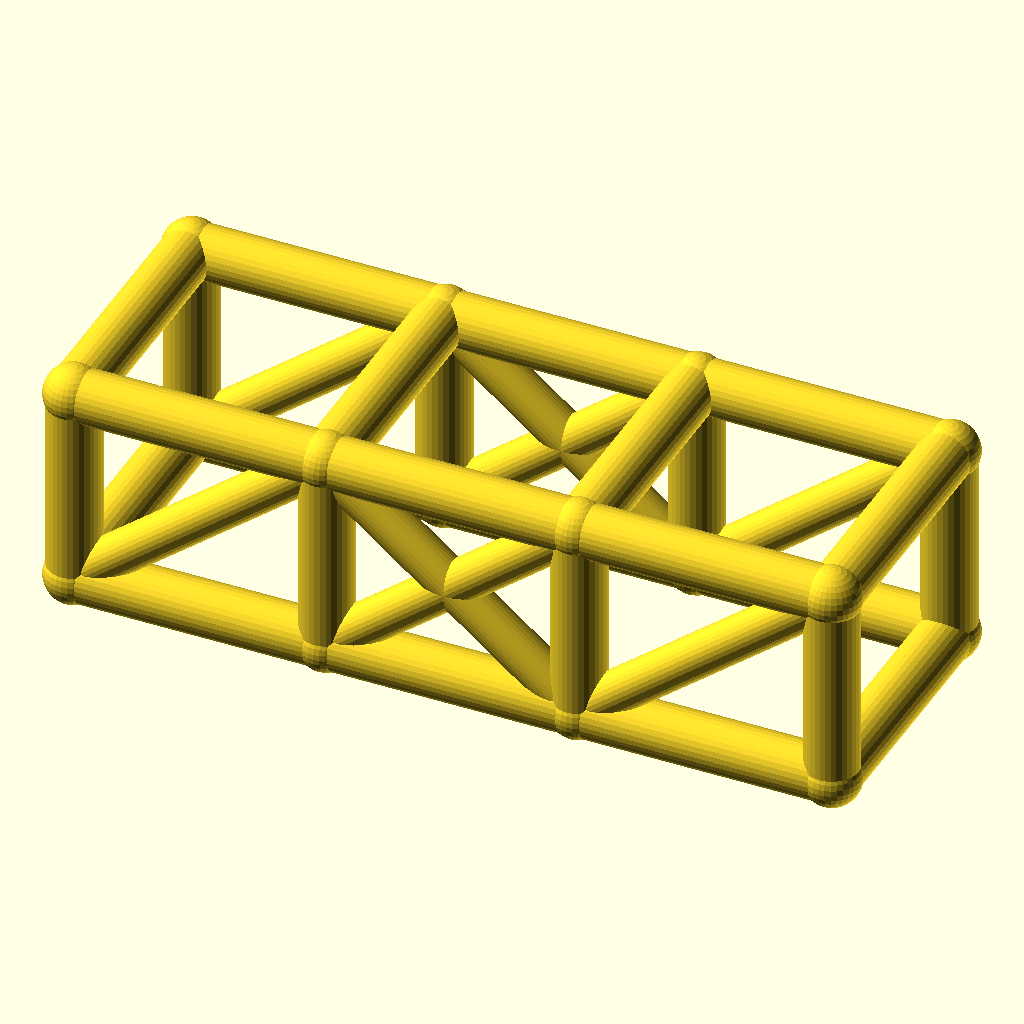
Cell 1 — every parameter at its default value.
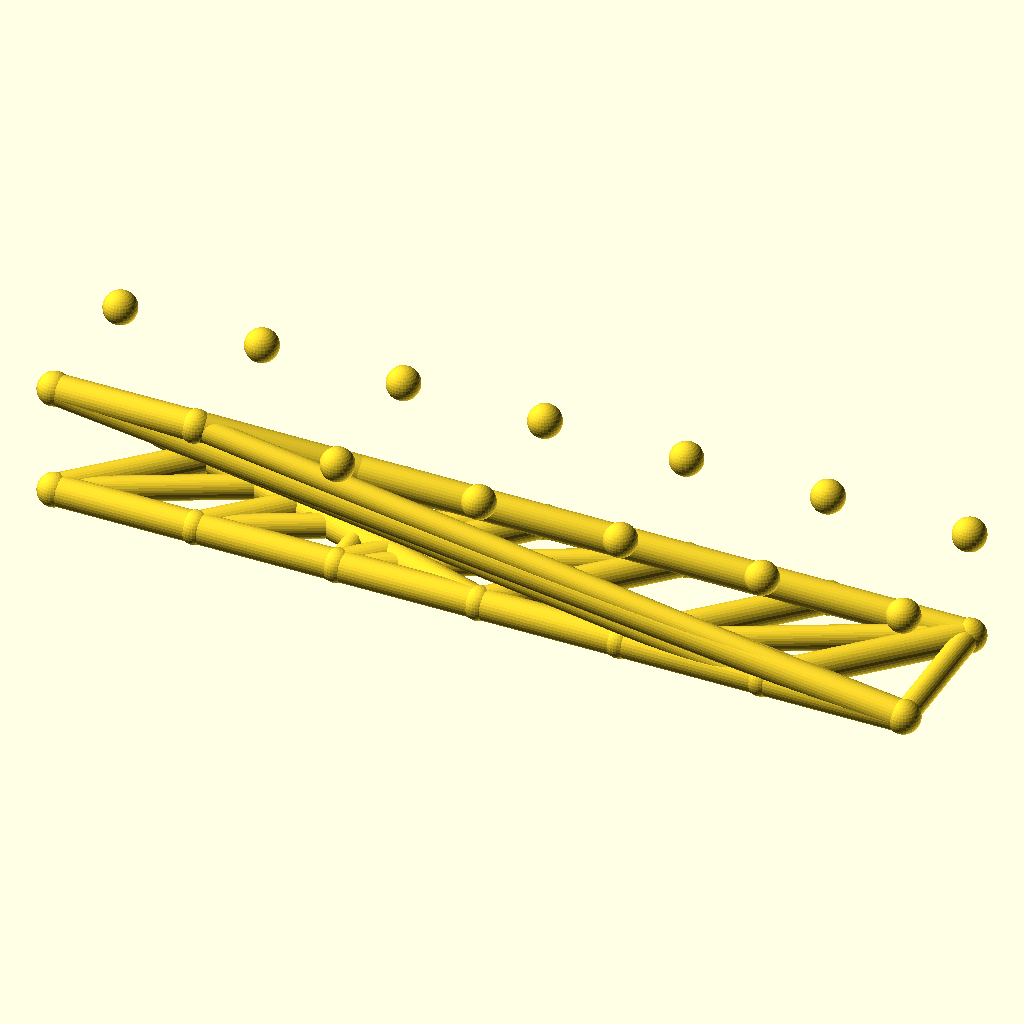
Cell 2 — bays set to 6, the other parameters unchanged.
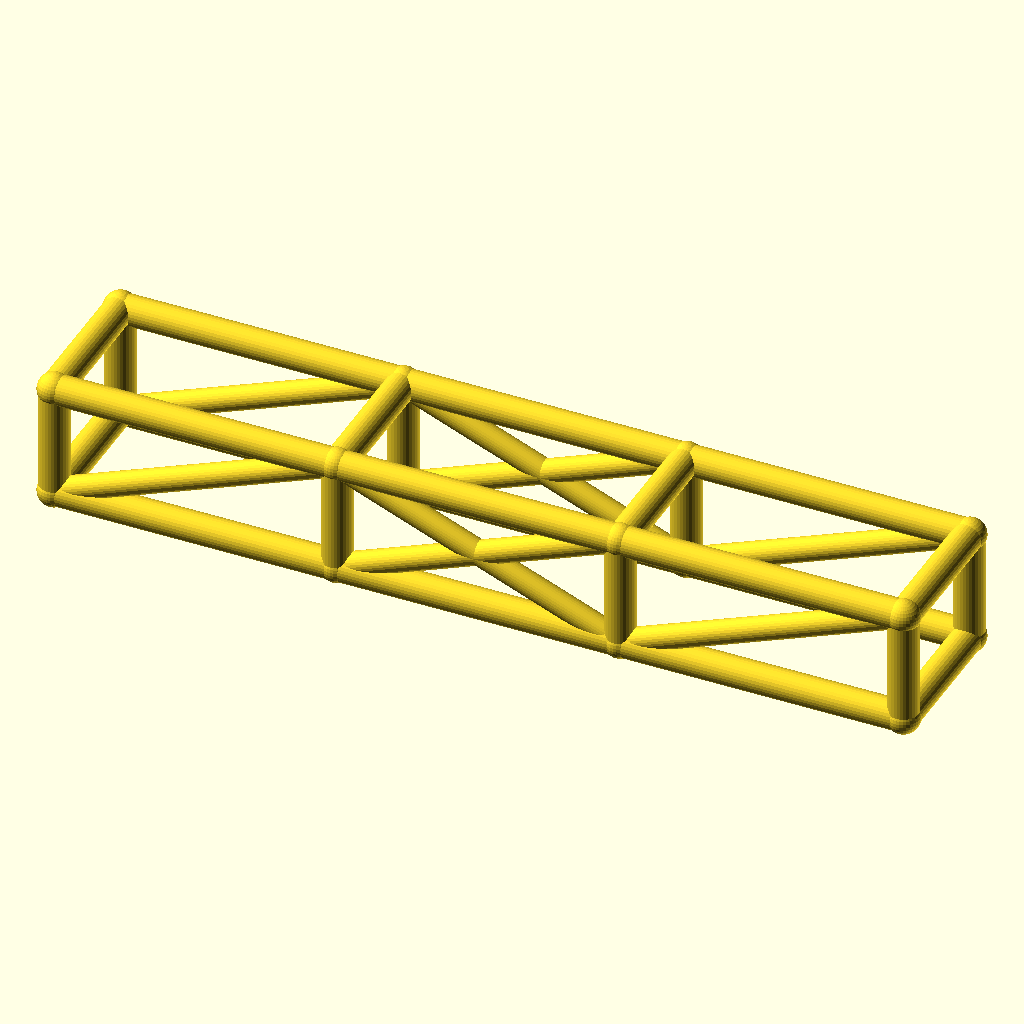
Cell 3: bay_l = 76 (everything else at default).
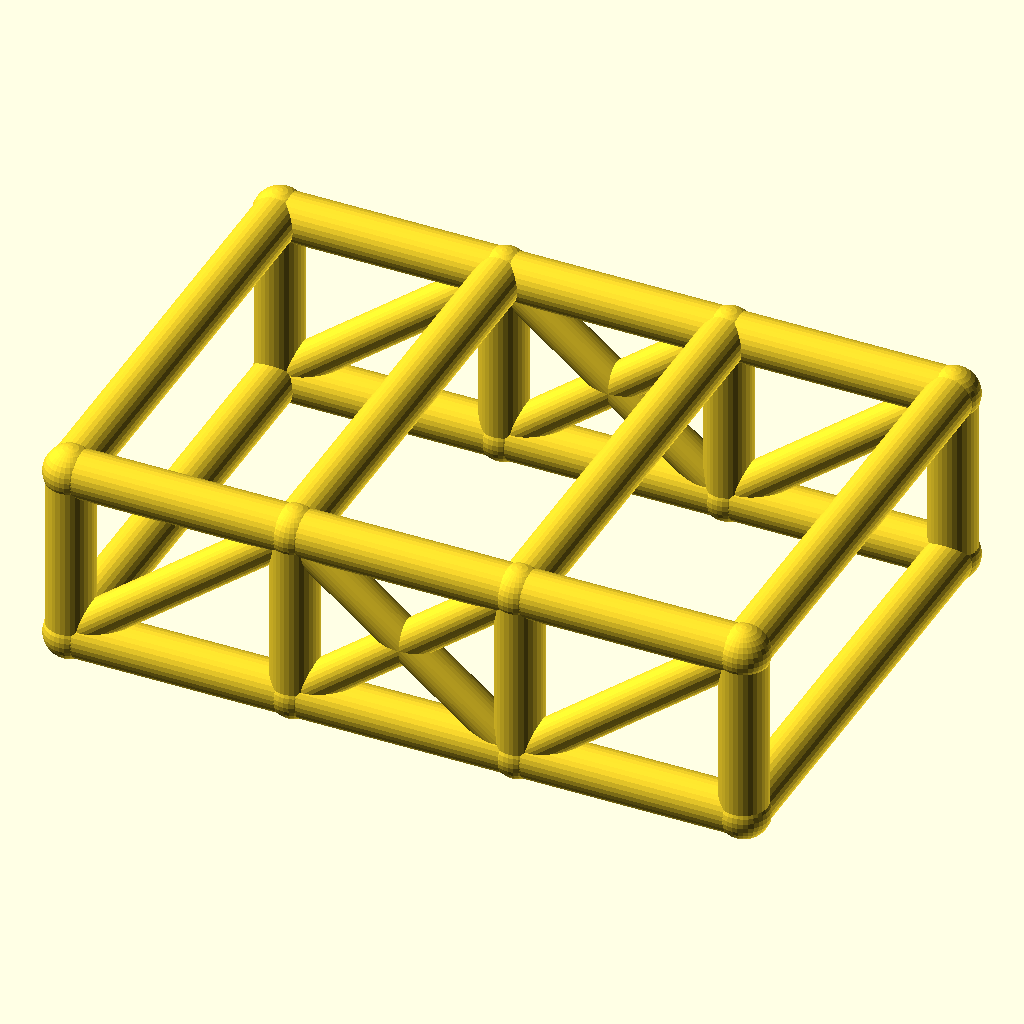
Cell 4: cage_w = 76 (everything else at default).
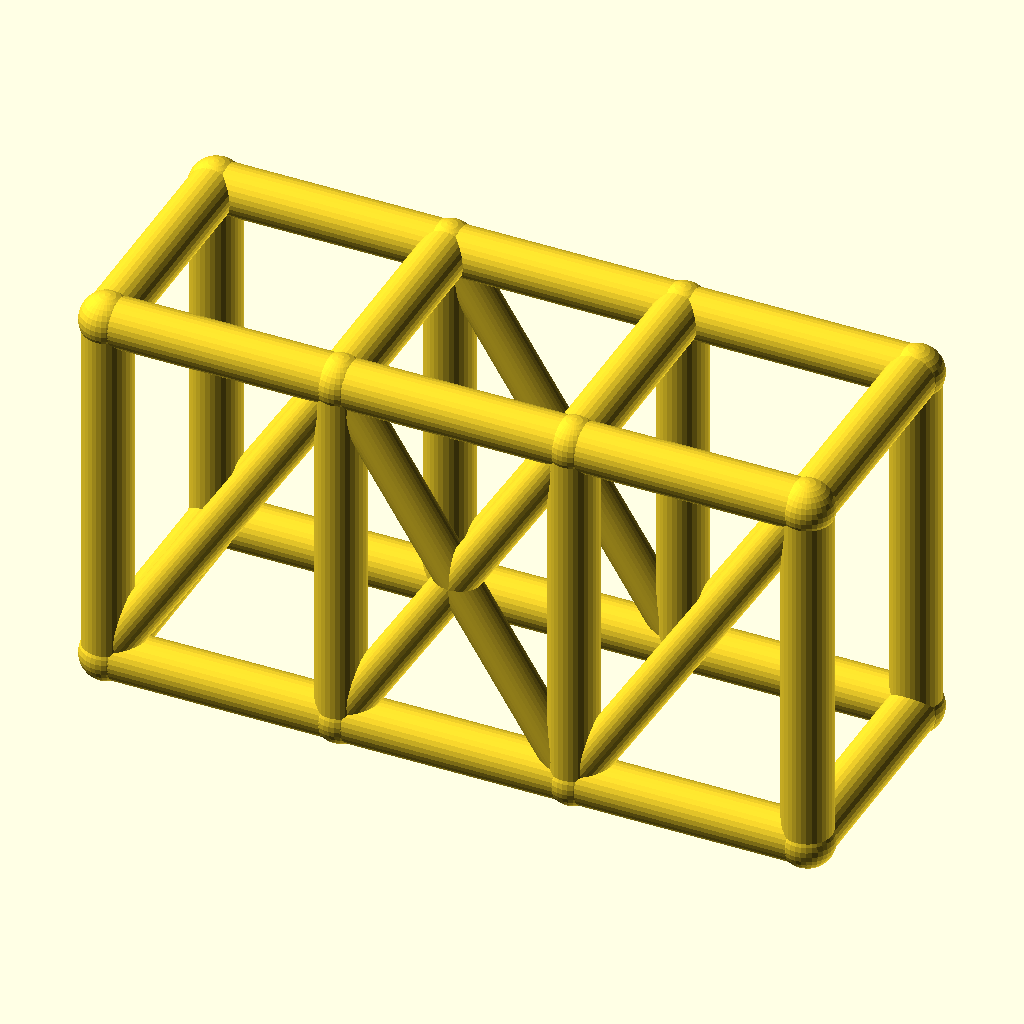
Cell 5 — cage_h set to 60, the other parameters unchanged.
The same orthographic view direction (rotation 55°, 0°, 25°; colour scheme Cornfield) for every cell, with the view re-fitted per cell, so scale and position can differ between cells.
The OpenSCAD source (optional_data/data/wire2/rollcages/scene_0078.scad):
$fn = 32;

// ----------------------------------------------------------------------
// Roll cage: 3 bays x 2 sections, bays 38 mm, 38 x 30 mm section
// ----------------------------------------------------------------------

// --- parameters (mm) ---
bays = 3;                 // number of bays along X
sections = 2;             // levels of the cage
bay_l = 38;               // bay length, X
cage_w = 38;              // cage width, Y
cage_h = 30;              // cage height, Z
rail_r = 4;               // rail and hoop radius
diag_r = 3.2;             // diagonal brace radius
joint_r = 4.4;            // joint ball radius

bbox_x = bays * bay_l + 2 * joint_r;  // overall X, joints included
bbox_y = cage_w + 2 * joint_r;  // overall Y, joints included
bbox_z = cage_h + 2 * joint_r;  // overall Z, joints included
rail_d = 2 * rail_r;  // rail stock diameter
diag_d = 2 * diag_r;  // diagonal stock diameter
joint_d = 2 * joint_r;  // joint ball diameter
cage_l = bays * bay_l;  // overall cage length
nodes = [for (lvl = [0, 1], side = [0, 1], st = [0 : bays]) [st * bay_l, side * cage_w, lvl * cage_h]];

module member(a, b, r) {
  /* round stock from joint a to joint b, ends buried in the joint balls */
  d = b - a;
  length = norm(d);
  translate(a) rotate([0, acos(d[2] / length), atan2(d[1], d[0])])
    cylinder(h = length, r = r);
}

module joint(p, r) {
  /* ball at the joint centre, fatter than every member meeting there */
  translate(p) sphere(r = r);
}

/* members - each call is one graph edge */
member(nodes[0], nodes[1], rail_r);
member(nodes[1], nodes[2], rail_r);
member(nodes[2], nodes[3], rail_r);
member(nodes[4], nodes[5], rail_r);
member(nodes[5], nodes[6], rail_r);
member(nodes[6], nodes[7], rail_r);
member(nodes[8], nodes[9], rail_r);
member(nodes[9], nodes[10], rail_r);
member(nodes[10], nodes[11], rail_r);
member(nodes[12], nodes[13], rail_r);
member(nodes[13], nodes[14], rail_r);
member(nodes[14], nodes[15], rail_r);
member(nodes[0], nodes[8], rail_r);
member(nodes[1], nodes[9], rail_r);
member(nodes[2], nodes[10], rail_r);
member(nodes[3], nodes[11], rail_r);
member(nodes[4], nodes[12], rail_r);
member(nodes[5], nodes[13], rail_r);
member(nodes[6], nodes[14], rail_r);
member(nodes[7], nodes[15], rail_r);
member(nodes[8], nodes[12], rail_r);
member(nodes[9], nodes[13], rail_r);
member(nodes[10], nodes[14], rail_r);
member(nodes[11], nodes[15], rail_r);
member(nodes[0], nodes[4], rail_r);
member(nodes[3], nodes[7], rail_r);
member(nodes[0], nodes[9], diag_r);
member(nodes[1], nodes[10], diag_r);
member(nodes[9], nodes[2], diag_r);
member(nodes[2], nodes[11], diag_r);
member(nodes[4], nodes[13], diag_r);
member(nodes[5], nodes[14], diag_r);
member(nodes[13], nodes[6], diag_r);
member(nodes[6], nodes[15], diag_r);

/* joint balls */
for (p = nodes) joint(p, joint_r);
Parameter table extracted from the source (name, type, default, range or options):
bays: number, default 3
sections: number, default 2
bay_l: number, default 38
cage_w: number, default 38
cage_h: number, default 30
rail_r: number, default 4
diag_r: number, default 3.2
joint_r: number, default 4.4
